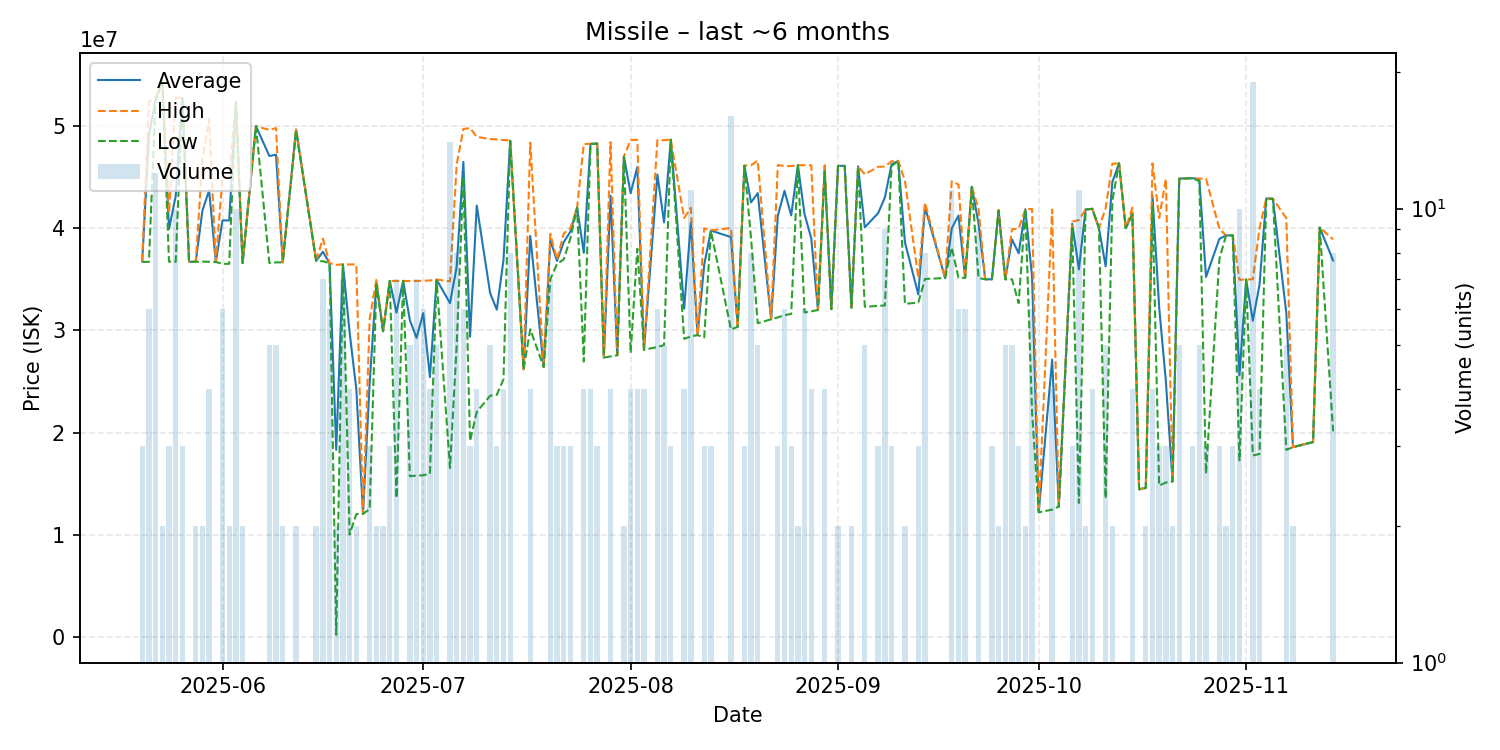

The table this chart was drawn from, first rows:
date, average, highest, lowest, order_count, volume
2025-05-20, 36770000, 36805000, 36700000, 3, 3
2025-05-21, 48991667, 52400000, 36700000, 5, 6
2025-05-22, 52608333, 52800000, 52450000, 11, 12
2025-05-23, 54415000, 54420000, 54410000, 2, 2
2025-05-24, 39910000, 41500000, 36730000, 3, 3
2025-05-25, 43118000, 52735000, 36705000, 8, 10
2025-05-26, 52730000, 52730000, 52730000, 2, 3
2025-05-27, 36710000, 36710000, 36710000, 1, 1
2025-05-28, 36715000, 36720000, 36710000, 2, 2
2025-05-29, 41720000, 46710000, 36730000, 2, 2
2025-05-30, 43697500, 50690000, 36705000, 4, 4
2025-05-31, 36690000, 36690000, 36690000, 1, 1
2025-06-01, 40753333, 44990000, 36510000, 5, 6
2025-06-02, 40755000, 45000000, 36510000, 2, 2
2025-06-03, 52320000, 52390000, 52290000, 10, 10
2025-06-04, 36585000, 36590000, 36580000, 2, 2
2025-06-06, 49980000, 49980000, 49980000, 1, 1
2025-06-08, 47058000, 49610000, 36600000, 5, 5
2025-06-09, 47180000, 49790000, 36650000, 5, 5
2025-06-10, 36660000, 36660000, 36660000, 2, 2
2025-06-12, 49645000, 49790000, 49500000, 2, 2
2025-06-15, 36790000, 36790000, 36790000, 1, 2
2025-06-16, 37692857, 38980000, 36765000, 5, 7
2025-06-17, 36563333, 36570000, 36560000, 4, 6
2025-06-18, 18316200, 36410000, 222400, 2, 2
2025-06-19, 36448571, 36460000, 36440000, 5, 7
2025-06-20, 29797500, 36450000, 10030000, 4, 4
2025-06-21, 24245000, 36460000, 12030000, 2, 2
2025-06-22, 12060000, 12060000, 12060000, 1, 1
2025-06-23, 24920000, 31120000, 12520000, 3, 3
2025-06-24, 34720000, 34940000, 34500000, 2, 2
2025-06-25, 29950000, 30000000, 29900000, 2, 2
2025-06-26, 34840000, 34840000, 34840000, 1, 3
2025-06-27, 31744286, 34825000, 13610000, 6, 7
2025-06-28, 34840000, 34840000, 34840000, 1, 1
2025-06-29, 31010000, 34825000, 15740000, 5, 5
2025-06-30, 29270000, 34830000, 15795000, 7, 7
2025-07-01, 31683333, 34860000, 15830000, 4, 6
2025-07-02, 25432500, 34880000, 15985000, 4, 4
2025-07-03, 34966000, 34980000, 34900000, 5, 5
2025-07-05, 32667857, 34795000, 16540000, 12, 14
2025-07-06, 36211250, 46240000, 28485000, 8, 8
2025-07-07, 46481667, 49700000, 45000000, 6, 6
2025-07-08, 29380000, 49790000, 19175000, 3, 3
2025-07-09, 42210000, 48930000, 22030000, 4, 4
2025-07-11, 33650000, 48715000, 23610000, 5, 5
2025-07-12, 32026667, 48680000, 23700000, 2, 3
2025-07-13, 36917500, 48615000, 25220000, 4, 4
2025-07-14, 48557500, 48580000, 48540000, 6, 8
2025-07-16, 26200000, 26200000, 26200000, 1, 1
2025-07-17, 39237500, 48365000, 30110000, 4, 4
2025-07-19, 26420000, 26420000, 26420000, 1, 1
2025-07-20, 38791429, 39445000, 35000000, 5, 7
2025-07-21, 36796667, 36940000, 36510000, 2, 3
2025-07-22, 38630000, 39475000, 36940000, 3, 3
2025-07-23, 39666667, 40000000, 39000000, 3, 3
2025-07-24, 42000000, 42000000, 42000000, 1, 1
2025-07-25, 37585000, 48225000, 26945000, 4, 4
2025-07-26, 48240000, 48250000, 48230000, 4, 4
2025-07-27, 48286667, 48300000, 48260000, 3, 3
... 93 more rows
